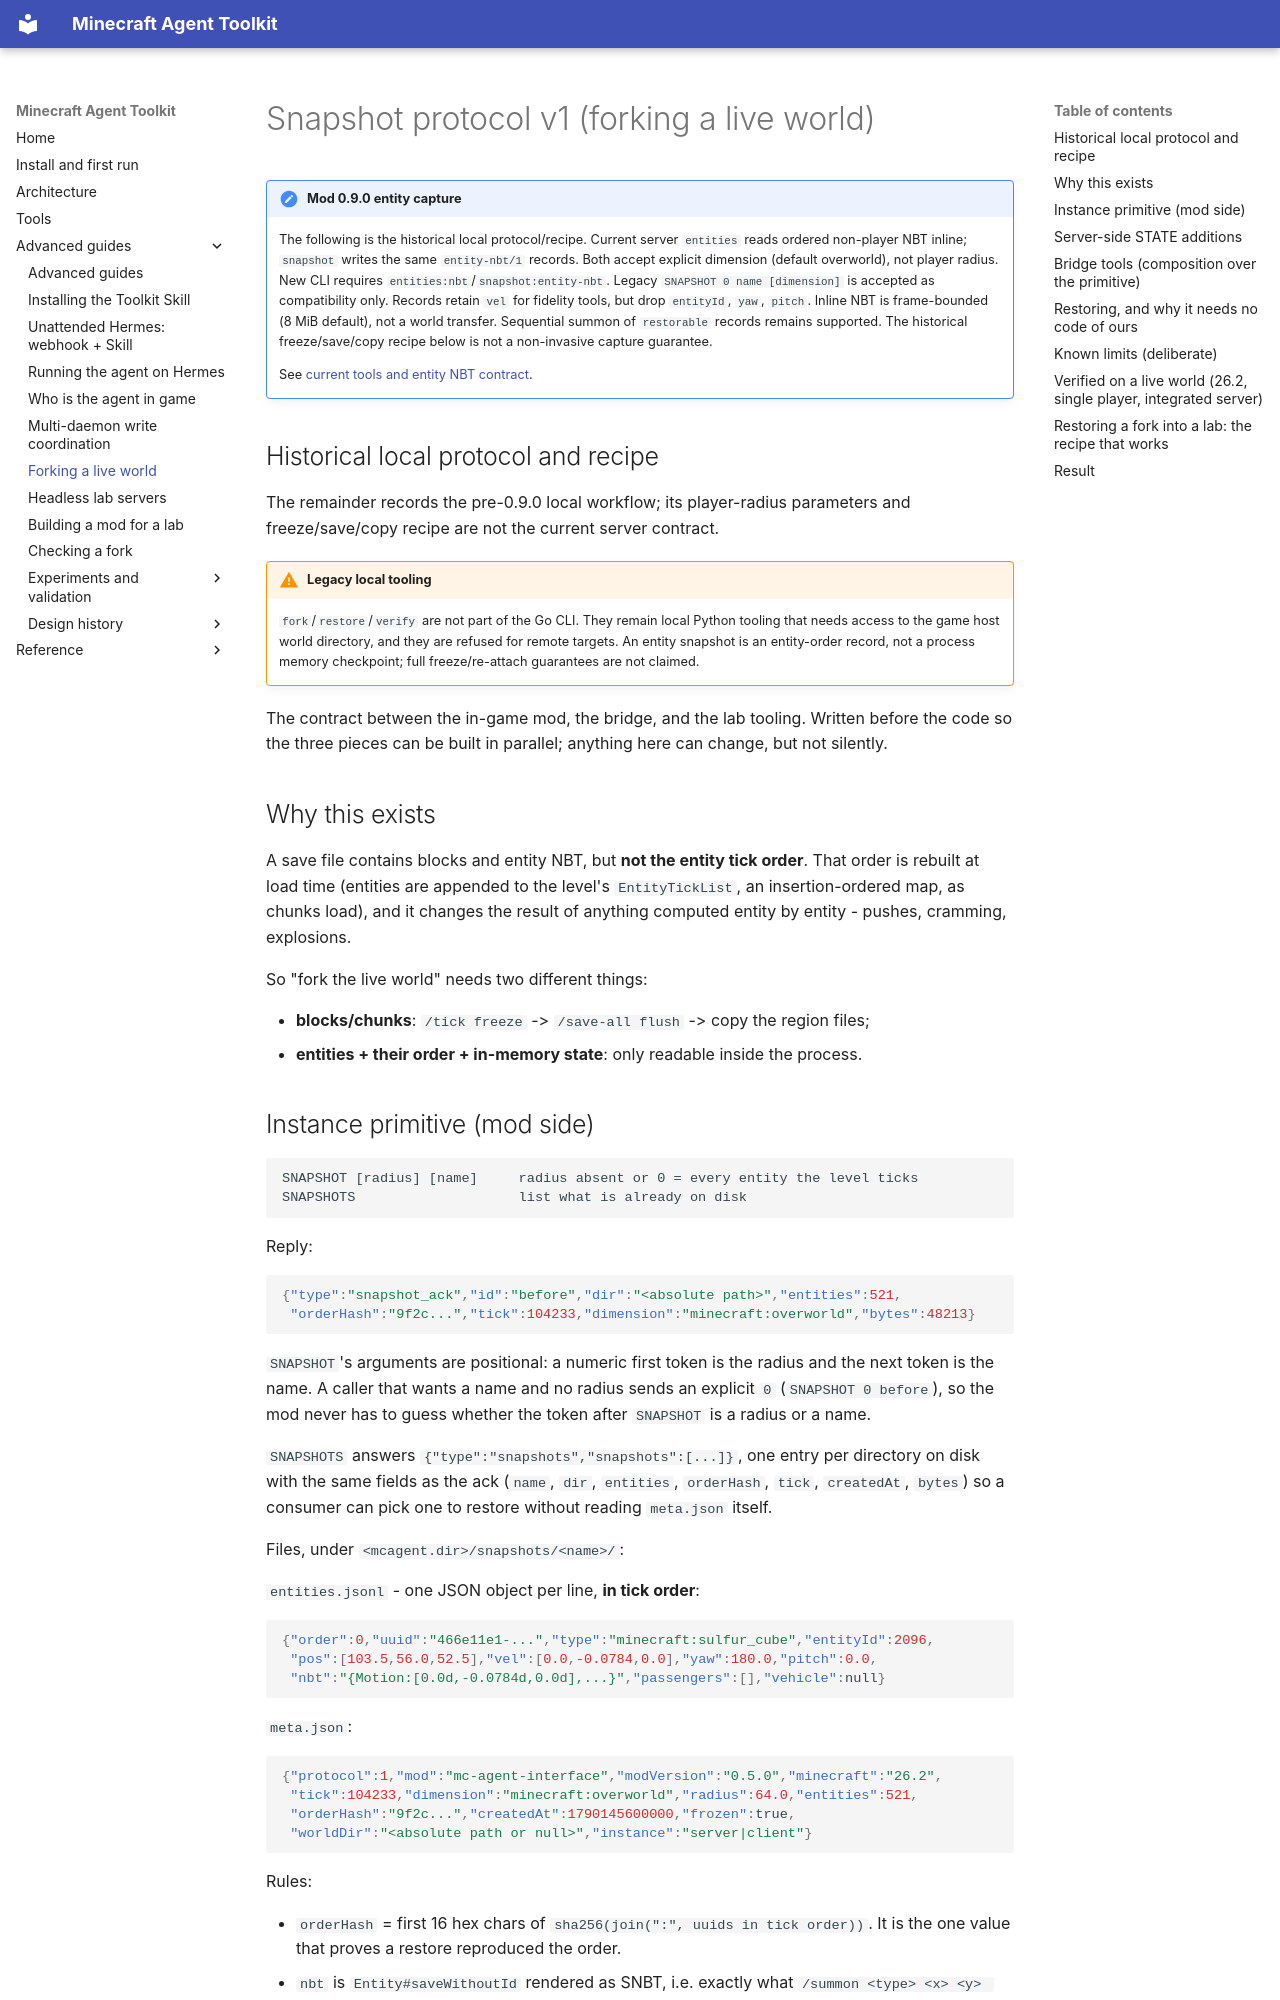

repository: guajun/mc-agent · page: protocol-snapshot/index.html · generator: mkdocs

# Snapshot protocol v1 (forking a live world)

!!! note "Mod 0.9.0 entity capture"
    The following is the historical local protocol/recipe. Current server
    `entities` reads ordered non-player NBT inline; `snapshot` writes the same
    `entity-nbt/1` records. Both accept explicit dimension (default overworld),
    not player radius. New CLI requires `entities:nbt`/`snapshot:entity-nbt`.
    Legacy `SNAPSHOT 0 name [dimension]` is accepted as compatibility only.
    Records retain `vel` for fidelity tools, but drop `entityId`, `yaw`, `pitch`.
    Inline NBT is frame-bounded (8 MiB default), not a world transfer. Sequential
    summon of `restorable` records remains supported. The historical
    freeze/save/copy recipe below is not a non-invasive capture guarantee.

    See [current tools and entity NBT contract](tools.md#current-entity-nbt-contract-mod-090).


## Historical local protocol and recipe

The remainder records the pre-0.9.0 local workflow; its player-radius
parameters and freeze/save/copy recipe are not the current server contract.

!!! warning "Legacy local tooling"
    `fork`/`restore`/`verify` are not part of the Go CLI. They remain local
    Python tooling that needs access to the game host world directory, and
    they are refused for remote targets. An entity snapshot is an entity-order
    record, not a process memory checkpoint; full freeze/re-attach guarantees
    are not claimed.

The contract between the in-game mod, the bridge, and the lab tooling. Written
before the code so the three pieces can be built in parallel; anything here can
change, but not silently.

## Why this exists

A save file contains blocks and entity NBT, but **not the entity tick order**.
That order is rebuilt at load time (entities are appended to the level's
`EntityTickList`, an insertion-ordered map, as chunks load), and it changes the
result of anything computed entity by entity - pushes, cramming, explosions.

So "fork the live world" needs two different things:

* **blocks/chunks**: `/tick freeze` -> `/save-all flush` -> copy the region files;
* **entities + their order + in-memory state**: only readable inside the process.
